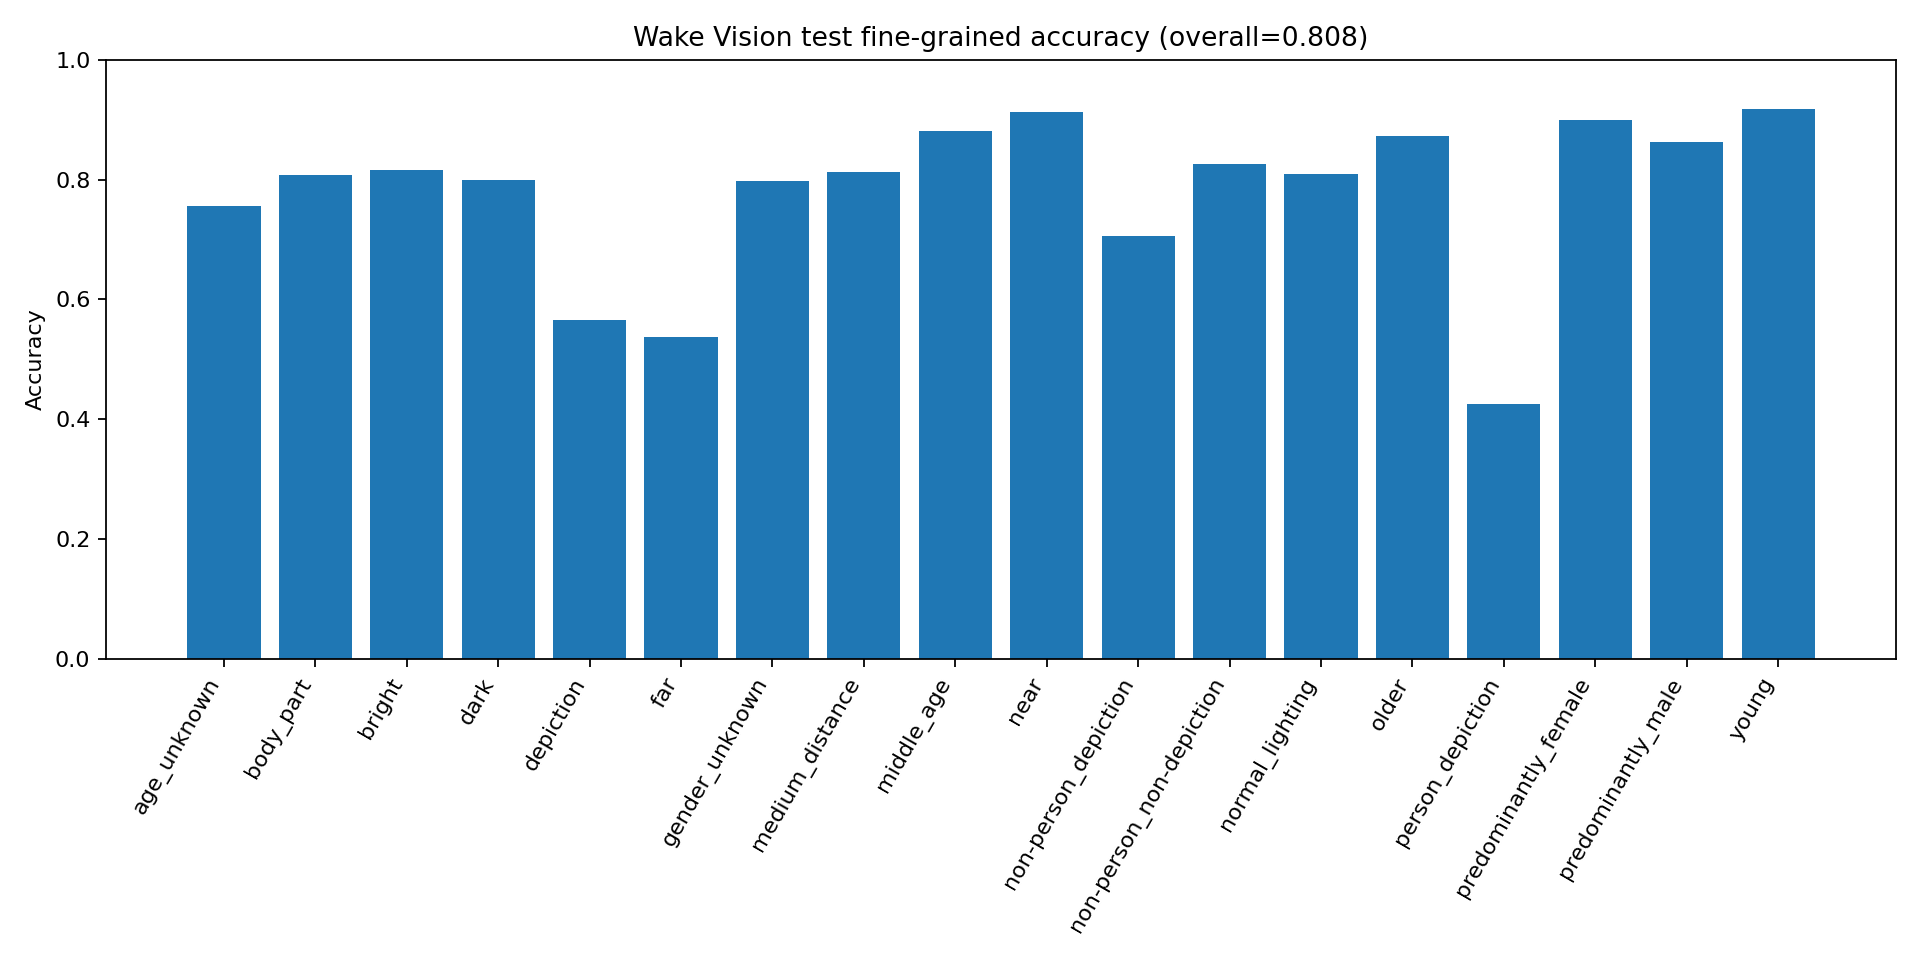

The file beside this chart, header and first rows:
tag, n, acc
age_unknown, 1318, 0.7557
body_part, 20000, 0.8084
bright, 1272, 0.816
dark, 3361, 0.7998
depiction, 754, 0.5663
far, 943, 0.5366
gender_unknown, 1727, 0.7968
medium_distance, 2400, 0.8129
middle_age, 2348, 0.8812
near, 5946, 0.9132
non-person_depiction, 378, 0.7063
non-person_non-depiction, 9275, 0.8259
normal_lighting, 15367, 0.8096
older, 102, 0.8725
person_depiction, 376, 0.4255
predominantly_female, 801, 0.8989
predominantly_male, 1372, 0.863
young, 331, 0.9184
